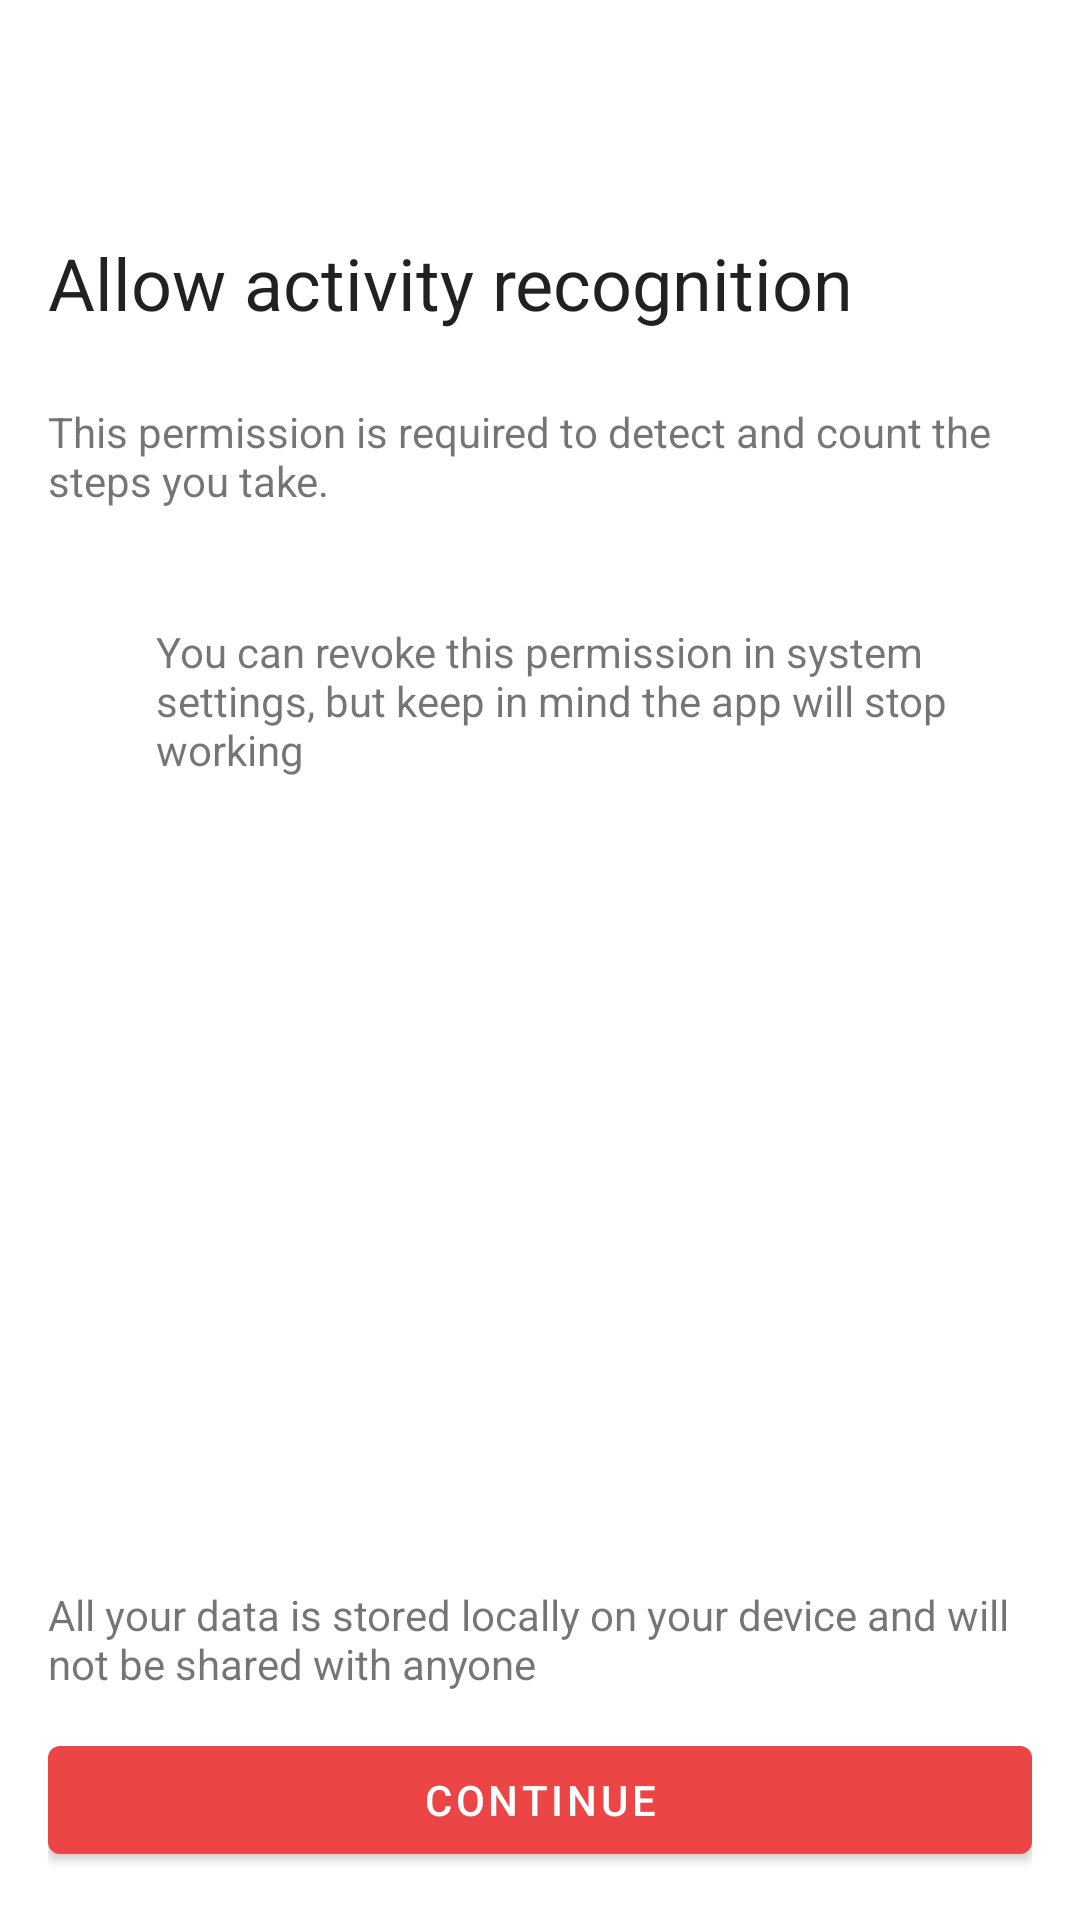

Reconstruct the res/layout file that produces this screen, plus the resources it refers to.
<!-- AndroidManifest.xml: application theme Theme.StepsCounter -->
<!-- res/layout/activity_recognition_permission.xml -->
<?xml version="1.0" encoding="utf-8"?>
<androidx.constraintlayout.widget.ConstraintLayout xmlns:android="http://schemas.android.com/apk/res/android"
    xmlns:app="http://schemas.android.com/apk/res-auto"
    xmlns:tools="http://schemas.android.com/tools"
    android:layout_width="match_parent"
    android:layout_height="match_parent"
    android:padding="16dp">

    <ImageView
        android:id="@+id/image_walk"
        android:layout_width="wrap_content"
        android:layout_height="wrap_content"
        android:layout_marginTop="38dp"
        android:importantForAccessibility="no"
        android:src="@drawable/directions_walk_fill0_wght400_grad0_opsz48"
        app:layout_constraintStart_toStartOf="parent"
        app:layout_constraintTop_toTopOf="parent"
        app:tint="?android:textColorPrimary" />

    <TextView
        android:id="@+id/text_permission_title"
        android:layout_width="wrap_content"
        android:layout_height="wrap_content"
        android:layout_marginTop="24dp"
        android:text="@string/allow_activity_recognition"
        android:textAppearance="?attr/textAppearanceHeadline5"
        app:layout_constraintStart_toStartOf="parent"
        app:layout_constraintTop_toBottomOf="@+id/image_walk" />

    <TextView
        android:id="@+id/text_permission_rationale"
        android:layout_width="wrap_content"
        android:layout_height="wrap_content"
        android:layout_marginTop="24dp"
        android:text="@string/activity_recognition_rationale"
        app:layout_constraintStart_toStartOf="parent"
        app:layout_constraintTop_toBottomOf="@+id/text_permission_title" />

    <ImageView
        android:id="@+id/icon_revoke_permission"
        android:layout_width="24dp"
        android:layout_height="24dp"
        android:layout_marginTop="38dp"
        android:importantForAccessibility="no"
        app:layout_constraintStart_toStartOf="parent"
        app:layout_constraintTop_toBottomOf="@+id/text_permission_rationale"
        app:srcCompat="@drawable/do_not_disturb_on_fill0_wght400_grad0_opsz24"
        app:tint="?android:textColorPrimary" />

    <TextView
        android:layout_width="0dp"
        android:layout_height="wrap_content"
        android:layout_marginStart="12dp"
        android:text="@string/revoke_permission_rationale"
        app:layout_constraintEnd_toEndOf="parent"
        app:layout_constraintStart_toEndOf="@+id/icon_revoke_permission"
        app:layout_constraintTop_toTopOf="@+id/icon_revoke_permission" />

    <TextView
        android:layout_width="0dp"
        android:layout_height="wrap_content"
        android:layout_marginBottom="12dp"
        android:text="@string/data_consent"
        app:layout_constraintBottom_toTopOf="@+id/button_continue"
        app:layout_constraintEnd_toEndOf="parent"
        app:layout_constraintStart_toStartOf="parent" />

    <com.google.android.material.button.MaterialButton
        android:id="@+id/button_continue"
        android:layout_width="match_parent"
        android:layout_height="wrap_content"
        android:text="@string/action_continue"
        app:layout_constraintBottom_toBottomOf="parent"
        tools:layout_editor_absoluteX="16dp" />

</androidx.constraintlayout.widget.ConstraintLayout>
<!-- resources referenced by this layout -->
<resources>
  <string name="action_continue">Continue</string>
  <string name="activity_recognition_rationale">This permission is required to detect and count the steps you take.</string>
  <string name="allow_activity_recognition">Allow activity recognition</string>
  <string name="data_consent">All your data is stored locally on your device and will not be shared with anyone</string>
  <string name="revoke_permission_rationale">You can revoke this permission in system settings, but keep in mind the app will stop working</string>
  <style name="Theme.StepsCounter" parent="Theme.MaterialComponents.DayNight.DarkActionBar">
          
          <item name="colorPrimary">@color/purple_500</item>
          <item name="colorPrimaryVariant">@color/purple_700</item>
          <item name="colorOnPrimary">@color/white</item>
          
          <item name="colorSecondary">@color/teal_200</item>
          <item name="colorSecondaryVariant">@color/teal_700</item>
          <item name="colorOnSecondary">@color/black</item>
          
          <item name="android:statusBarColor">?attr/colorPrimaryVariant</item>
          
      </style>
  <color name="purple_500">#EB4545</color>
  <color name="purple_700">#EB4545</color>
  <color name="white">#FFFFFFFF</color>
  <color name="teal_200">#EB4545</color>
  <color name="teal_700">#EB4545</color>
  <color name="black">#FF000000</color>
</resources>
